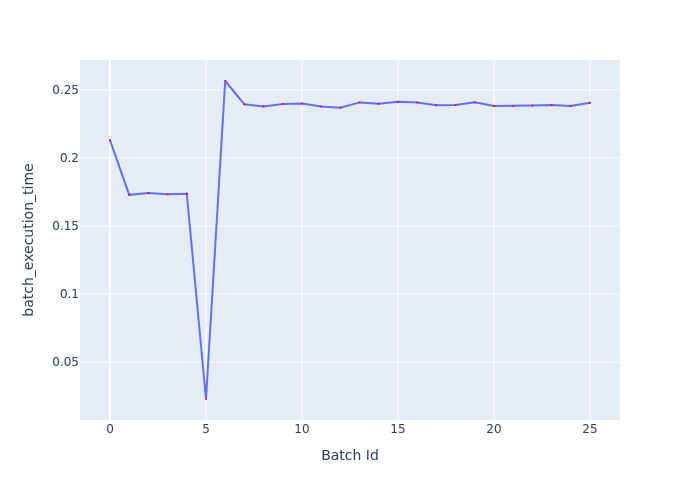

Data behind this chart, as committed beside it:
Batch Id, batch_execution_time
0, 0.2131
1, 0.1729
2, 0.1742
3, 0.1732
4, 0.1737
5, 0.0229
6, 0.2565
7, 0.2394
8, 0.2378
9, 0.2396
10, 0.24
11, 0.2378
12, 0.2369
13, 0.2408
14, 0.2398
15, 0.2413
16, 0.2407
17, 0.2386
18, 0.2389
19, 0.2408
20, 0.2381
21, 0.238
22, 0.2385
23, 0.2388
24, 0.2381
25, 0.2405
